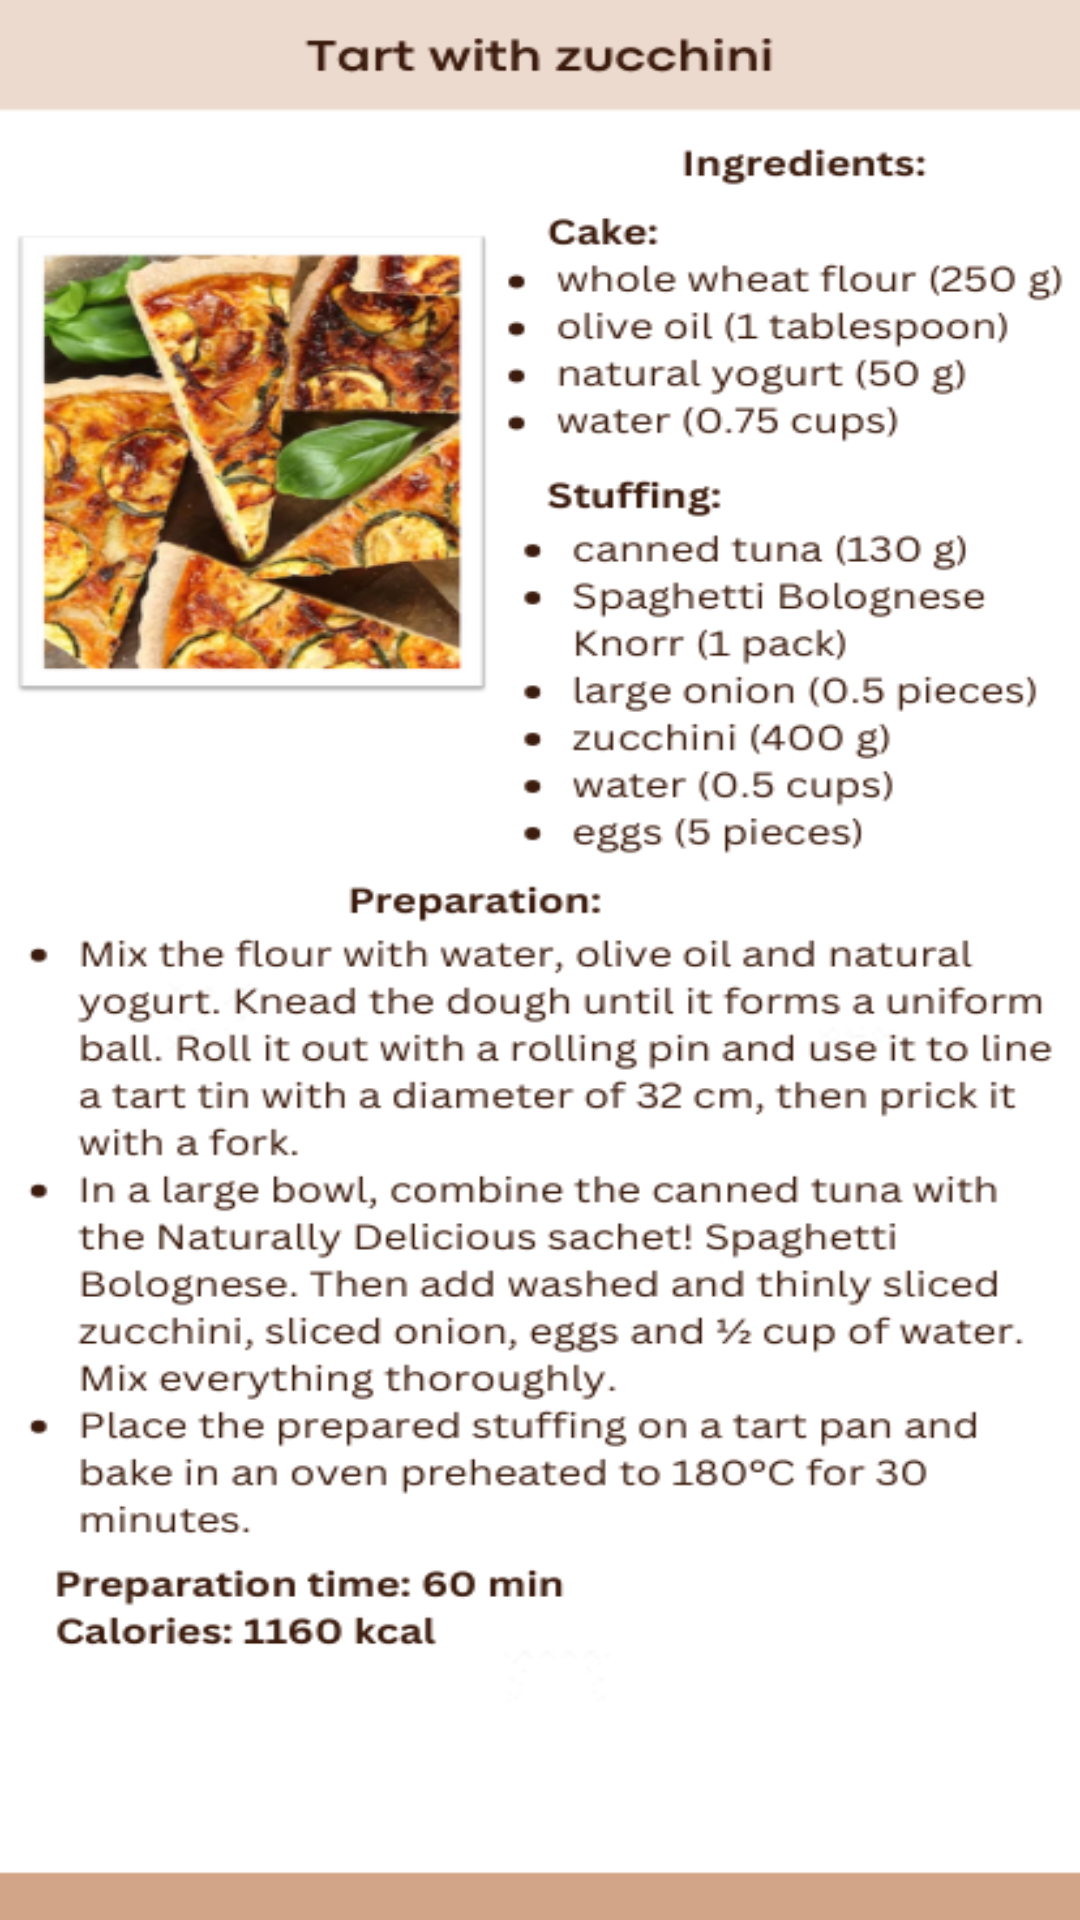

This screen was rendered from an Android layout file. Write that file and the resources it references.
<!-- AndroidManifest.xml: application theme Theme.Zadaniezajecia2 -->
<!-- res/layout/tart.xml -->
<?xml version="1.0" encoding="utf-8"?>
<RelativeLayout xmlns:android="http://schemas.android.com/apk/res/android"
    xmlns:app="http://schemas.android.com/apk/res-auto"
    xmlns:tools="http://schemas.android.com/tools"
    android:layout_width="match_parent"
    android:layout_height="match_parent"
    android:background="@drawable/tart"
    tools:context=".TartActivity">

    <com.google.android.material.button.MaterialButton
        android:id="@+id/check1btn"
        android:layout_width="510px"
        android:layout_height="180px"
        android:layout_marginStart="130dp"
        android:layout_marginTop="720dp"
        android:backgroundTint="@color/design_default_color_secondary"
        android:text="ADD TO YOUR CALORIC" />




</RelativeLayout>
<!-- resources referenced by this layout -->
<resources>
  <!-- drawable tart: png bitmap (drawable, 208751 bytes) -->
  <style name="Theme.Zadaniezajecia2" parent="Base.Theme.Zadaniezajecia2" />
  <style name="Base.Theme.Zadaniezajecia2" parent="Theme.Material3.DayNight.NoActionBar">
          
          
      </style>
</resources>
